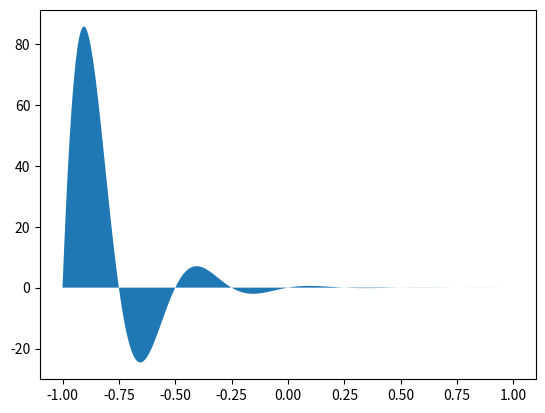

Reproduce this figure in Python.
#coding=utf-8
#Version:python3.6.0
#Tools:Pycharm 2017.3.2
# Author:LIKUNHONG
__date__ = '2018/12/20 10:52'
__author__ = 'likunkun'

import numpy as np
import matplotlib.pyplot as plt

x = np.linspace(-1, 1, 500)
y = np.sin(4 * np.pi * x) * np.exp(-5 * x)

fig, ax = plt.subplots()
ax.fill(x, y)
plt.show()